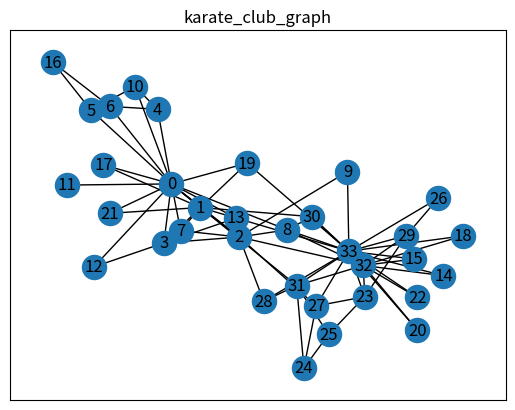

Here is the Python script that generated this plot:
# -*- coding: UTF-8 -*-
"""
使用空手道数据机karate_club_graph，传入LFM算法，得到communities
构造图的方法有一点差异
"""

"""
@summary: ＬＦＭ算法实现　种子传播算法
@author: shaowenbin

LFM算法首先定义出可以衡量一组节点连接紧密程度的适应度函数：Fitness，具体计算公式如下：
    fg = kgin / (kgin+kgout)α

其中 kgin：表示这些结点内部的度数，也就是内部边的２倍；
    kgout：表示与外部结点相连的度数。一个社区由一组能够使fitness函数最大的结点组成
    也就是再向这个社区中添加任何邻居结点都会使fitness减小。
而一个结点对于这个社区的fitness定义如为包含这个结点的社区的fitness－不包含这个结点的社区的fitness差值：
    fAg = fg+A − fg−A

LFM算法主要由两个步骤构成：选取种子和拓展种子。
    1.它随机地选择一个还没有被分配社区的结点作为种子，通过优化fitness函数的方法拓展它以形成一个社区。
    2.根据适应度函数判断子社团的邻居节点是否可以加入到当前社团当中。
    3.迭代这两步直到所有结点都属于至少一个社区为止。
由于在拓展社区的时候，即使已经被分配社区的结点也可能被添加进来，所以LFM算法是可以发现重叠社区的。

原文链接：https://blog.csdn.net/DreamHome_S/article/details/79849894
"""

import random
# from cdlib import algorithms
import networkx as nx
import matplotlib.pyplot as plt


class Community(object):
    """
    定义扩展的社区
    """

    def __init__(self, graph, alpha=1.0):
        """
        社区属性
        :param graph:
        :param alpha:
        """
        self._graph = graph
        self._alpha = alpha
        self._nodes = set()
        self._k_in = 0
        self._k_out = 0

    def add_node(self, node):
        """
        子社团中加入节点　改变子社团的出度和入度
        :param node:
        :return:
        """
        neighbors = set(self._graph.neighbors(node))
        node_k_in = len(neighbors & self._nodes)
        node_k_out = len(neighbors) - node_k_in
        self._nodes.add(node)
        self._k_in += 2 * node_k_in
        self._k_out = self._k_out + node_k_out - node_k_in

    def remove_vertex(self, node):
        """
        删除节点
        :param node:
        :return:
        """
        neighbors = set(self._graph.neighbors(node))
        community_nodes = self._nodes
        node_k_in = len(neighbors & community_nodes)
        node_k_out = len(neighbors) - node_k_in
        self._nodes.remove(node)
        self._k_in -= 2 * node_k_in
        self._k_out = self._k_out - node_k_out + node_k_in

    def cal_add_fitness(self, node):
        """
        计算添加节点后适应度的变化
        :param node:
        :return:
        """
        neighbors = set(self._graph.neighbors(node))
        old_k_in = self._k_in
        old_k_out = self._k_out
        vertex_k_in = len(neighbors & self._nodes)
        vertex_k_out = len(neighbors) - vertex_k_in
        new_k_in = old_k_in + 2 * vertex_k_in
        new_k_out = old_k_out + vertex_k_out - vertex_k_in
        new_fitness = new_k_in / (new_k_in + new_k_out) ** self._alpha
        old_fitness = old_k_in / (old_k_in + old_k_out) ** self._alpha
        return new_fitness - old_fitness

    def cal_remove_fitness(self, node):
        """
        计算删除节点后适应度的变化
        :param node:
        :return:
        """
        neighbors = set(self._graph.neighbors(node))
        new_k_in = self._k_in
        new_k_out = self._k_out
        node_k_in = len(neighbors & self._nodes)
        node_k_out = len(neighbors) - node_k_in
        old_k_in = new_k_in - 2 * node_k_in
        old_k_out = new_k_out - node_k_out + node_k_in
        old_fitness = old_k_in / (old_k_in + old_k_out) ** self._alpha
        new_fitness = new_k_in / (new_k_in + new_k_out) ** self._alpha
        return new_fitness - old_fitness

    def recalculate(self):
        """
        添加节点之后重新计算删除子社团中各个节点的适应度
        :return: node ：to_be_remove
        """
        for vid in self._nodes:
            fitness = self.cal_remove_fitness(vid)
            if fitness < 0.0:
                return vid
        return None

    def get_neighbors(self):
        """
        返回当前社团的邻居节点
        :return: node ： to_be_examined
        """
        neighbors = set()
        for node in self._nodes:
            neighbors.update(set(self._graph.neighbors(node)) - self._nodes)
        return neighbors


class LFM(object):
    def __init__(self, graph, alpha):
        self._graph = graph
        self._alpha = alpha

    def execute(self):
        """
        种子扩展过程
        :return: communities
        """
        # 划分的社团
        communities = []
        # 未扩展到的节点
        node_not_include = list(self._graph.nodes())

        while len(node_not_include) != 0:
            c = Community(self._graph, self._alpha)
            # 随机选择一个种子节点
            seed = random.choice(node_not_include)

            c.add_node(seed)
            to_be_examined = c.get_neighbors()
            # print(seed)
            # print(to_be_examined)

            # 测试邻居节点中需要扩展的节点
            while to_be_examined:
                # 计算适应度最大的节点进行扩展
                m = {}
                for node in to_be_examined:
                    fitness = c.cal_add_fitness(node)
                    m[node] = fitness
                to_be_add = sorted(
                    m.items(), key=lambda x: x[1], reverse=True)[0]

                # 终止条件
                if to_be_add[1] < 0.0:
                    break
                # 当适应度大于等于０时扩展节点
                c.add_node(to_be_add[0])

                # 添加节点之后重新计算删除子社团中各个节点的适应度
                to_be_remove = c.recalculate()
                while to_be_remove is not None:
                    c.remove_node(to_be_remove)
                    to_be_remove = c.recalculate()

                to_be_examined = c.get_neighbors()

            # 删除已经扩展的节点
            for node in c._nodes:
                if node in node_not_include:
                    node_not_include.remove(node)

            # 返回已经完全扩展的社团
            communities.append(c._nodes)

        return communities


if __name__ == "__main__":
    # path = "/home/dreamhome/network-datasets/karate/karate.paj"
    # graph = get_graph.read_graph_from_file(path)
    graph=nx.karate_club_graph()
    # graph=graph.to_undirected()
    # for i in range(len(graph.nodes)):
    #     print(graph.nodes[i]['club'])
    print(graph)
    print(graph.nodes[30]['club'])
    print(graph.nodes[30])

    plt.subplot(1, 1, 1)
    nx.draw(graph, with_labels=True)
    plt.title('karate_club_graph')
    plt.axis('on')
    # plt.xticks([])
    # plt.yticks([])

    plt.show()

    algorithm = LFM(graph, 0.8)
    partitions = algorithm.execute()
    print("输出社团划分结果：")
    for i,c in enumerate(partitions):
        print(i+1,sorted(c))
